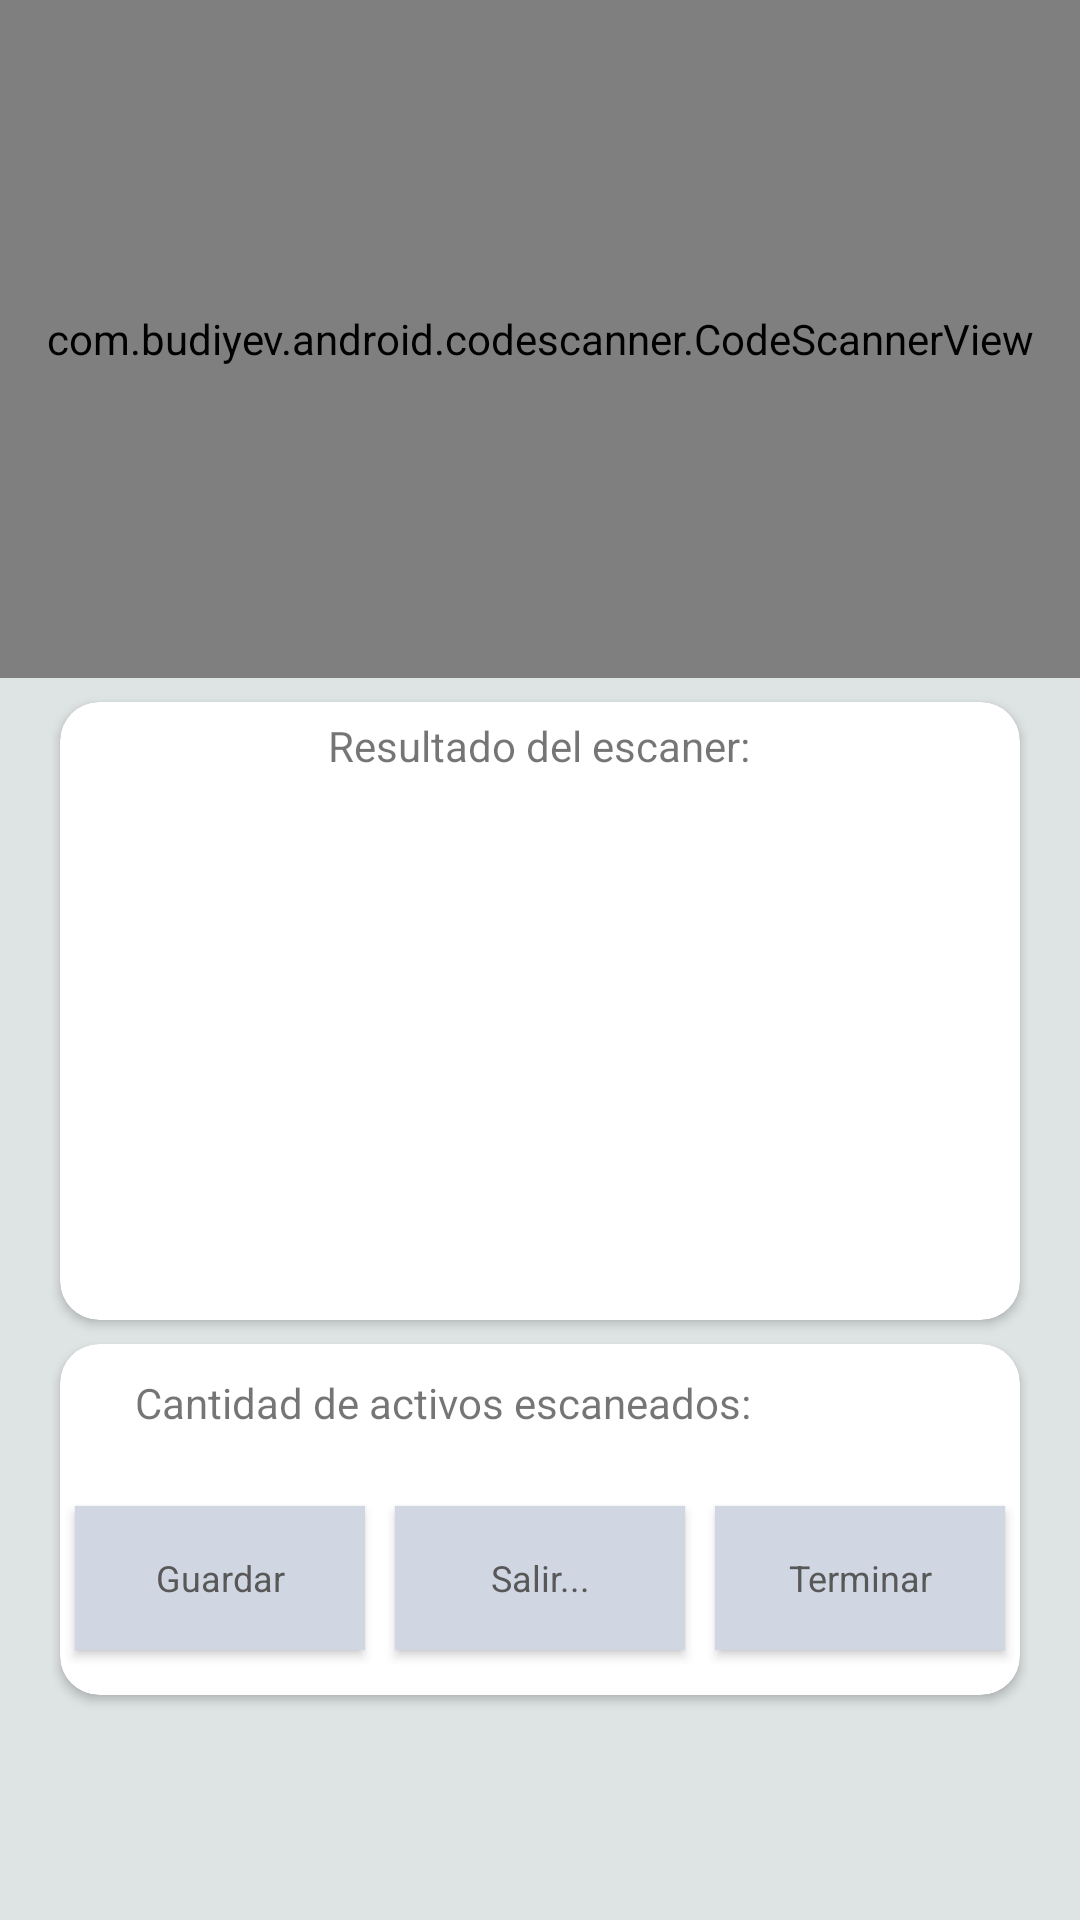

Layout XML and referenced resources for this Android screen:
<!-- AndroidManifest.xml: application theme Theme.AppCompat.Light.NoActionBar -->
<!-- res/layout/activity_main3.xml -->
<?xml version="1.0" encoding="utf-8"?>
<androidx.constraintlayout.widget.ConstraintLayout xmlns:android="http://schemas.android.com/apk/res/android"
    xmlns:app="http://schemas.android.com/apk/res-auto"
    xmlns:tools="http://schemas.android.com/tools"
    android:layout_width="match_parent"
    android:layout_height="match_parent"
    android:background="@color/fon1"
    tools:context=".MainActivity3">


    <com.budiyev.android.codescanner.CodeScannerView
        android:id="@+id/scanner_view"
        android:layout_width="match_parent"
        android:layout_height="226dp"
        app:autoFocusButtonColor="@android:color/white"
        app:autoFocusButtonVisible="true"
        app:flashButtonColor="@android:color/white"
        app:flashButtonVisible="true"
        app:frameAspectRatioHeight="2"
        app:frameAspectRatioWidth="3"
        app:frameColor="@android:color/white"
        app:frameCornersRadius="0dp"
        app:frameCornersSize="50dp"
        app:frameSize="0.70"
        app:frameThickness="3dp"
        app:layout_constraintEnd_toEndOf="parent"
        app:layout_constraintStart_toStartOf="parent"
        app:layout_constraintTop_toTopOf="parent"
        app:maskColor="#77000000">

        <androidx.constraintlayout.widget.ConstraintLayout
            android:layout_width="380dp"
            android:layout_height="344dp">


            <androidx.cardview.widget.CardView

                android:id="@+id/card_view"
                android:layout_width="378dp"
                android:layout_height="95dp"
                android:layout_gravity="center"
                app:cardCornerRadius="13dp"

                tools:ignore="MissingConstraints"
                tools:layout_editor_absoluteX="11dp"
                tools:layout_editor_absoluteY="538dp">

            </androidx.cardview.widget.CardView>
        </androidx.constraintlayout.widget.ConstraintLayout>
    </com.budiyev.android.codescanner.CodeScannerView>

    <androidx.cardview.widget.CardView
        android:id="@+id/card_view2"
        android:layout_width="match_parent"
        android:layout_height="wrap_content"
        android:layout_gravity="center"
        android:layout_marginTop="8dp"
        app:cardCornerRadius="13dp"
        android:layout_marginLeft="20dp"
        android:layout_marginRight="20dp"
        app:layout_constraintEnd_toEndOf="parent"
        app:layout_constraintHorizontal_bias="0.466"
        app:layout_constraintStart_toStartOf="parent"
        app:layout_constraintTop_toBottomOf="@+id/scanner_view">

        <androidx.constraintlayout.widget.ConstraintLayout
            android:layout_width="match_parent"
            android:paddingRight="20dp"
            android:paddingBottom="20dp"
            android:paddingTop="5dp"
            android:paddingLeft="20dp"
            android:layout_height="wrap_content">


            <TextView
                android:id="@+id/textView4"
                android:layout_width="match_parent"
                android:layout_height="155dp"
                android:scrollbars="vertical"
                android:text="@string/resultado"
                android:textSize="13sp"
                android:layout_marginTop="26dp"
                app:layout_constraintBottom_toBottomOf="parent"
                app:layout_constraintEnd_toEndOf="parent"
                app:layout_constraintStart_toStartOf="parent"
                app:layout_constraintTop_toTopOf="parent"
                app:layout_constraintVertical_bias="1.0" />

            <TextView
                android:id="@+id/textView14"
                android:layout_width="wrap_content"
                android:layout_height="wrap_content"


                android:gravity="center"
                android:text="@string/txtResultado"
                android:textSize="14sp"
                app:layout_constraintEnd_toEndOf="parent"
                app:layout_constraintHorizontal_bias="0.497"
                app:layout_constraintStart_toStartOf="parent"
                app:layout_constraintTop_toTopOf="parent" />
        </androidx.constraintlayout.widget.ConstraintLayout>
    </androidx.cardview.widget.CardView>

    <androidx.cardview.widget.CardView
        android:id="@+id/card_view3"
        android:layout_width="match_parent"
        android:layout_height="wrap_content"
        android:layout_gravity="center_horizontal"
        android:layout_marginLeft="20dp"
        android:layout_marginTop="8dp"
        android:layout_marginRight="20dp"
        app:cardCornerRadius="13dp"

        app:layout_constraintEnd_toEndOf="parent"
        app:layout_constraintHorizontal_bias="0.555"
        app:layout_constraintStart_toStartOf="parent"
        app:layout_constraintTop_toBottomOf="@+id/card_view2">

        <LinearLayout
            android:layout_width="match_parent"
            android:layout_height="wrap_content"
            android:gravity="center"
            android:orientation="vertical">

            <LinearLayout
                android:layout_width="match_parent"
                android:layout_height="wrap_content"
                android:gravity="center"
                android:layout_marginBottom="10dp"
                android:orientation="horizontal">

                <TextView
                    android:id="@+id/textView8"
                    android:layout_width="wrap_content"
                    android:layout_height="wrap_content"
               android:layout_marginEnd="10dp"
                    android:gravity="center"
                    android:text="@string/TxtCantida"
                    android:textSize="14sp" />

                <TextView
                    android:id="@+id/textView13"
                    android:layout_width="55dp"
                    android:layout_height="39dp"
                    android:gravity="center"

                    android:text="@string/txtNumero"
                    android:textAlignment="center"
                    android:textSize="20sp" />
            </LinearLayout>

            <LinearLayout
                android:layout_width="match_parent"
                android:layout_height="match_parent"
                android:gravity="center_horizontal"
                android:layout_marginBottom="10dp"

                android:orientation="horizontal">

                <Button
                    style="?android:attr/buttonBarStyle"
                    android:id="@+id/button6"
                    android:layout_width="wrap_content"
                    android:layout_height="match_parent"
                    android:layout_marginStart="16dp"
                    android:layout_weight="1"
                    android:layout_margin="5dp"
                    android:background="#D0D7E3"
                    android:text="@string/guardar_informacion"
                    android:textColor="@color/TextColor4"
                    android:textSize="12sp" />

                <Button
                    style="?android:attr/buttonBarStyle"
                    android:id="@+id/button2"
                    android:layout_margin="5dp"
                    android:layout_width="wrap_content"
                    android:layout_height="match_parent"
                    android:background="#D0D7E3"
                    android:text="@string/cancelar"
                    android:layout_weight="1"
                    android:textColor="@color/TextColor4"
                    android:textSize="12sp" />

                <Button
                    style="?android:attr/buttonBarStyle"
                    android:id="@+id/button7"
                    android:layout_width="wrap_content"
                    android:layout_height="match_parent"
                    android:background="#D0D7E3"
                    android:layout_margin="5dp"
                    android:layout_weight="1"
                    android:layout_marginEnd="4dp"
                    android:text="@string/enviar_archivo"
                    android:textColor="@color/TextColor4"
                    android:textSize="12sp" />
            </LinearLayout>
        </LinearLayout>

    </androidx.cardview.widget.CardView>

</androidx.constraintlayout.widget.ConstraintLayout>
<!-- resources referenced by this layout -->
<resources>
  <color name="TextColor4">#585858</color>
  <color name="fon1">#DEE3E4</color>
  <string name="TxtCantida">Cantidad de activos escaneados:</string>
  <string name="cancelar">Salir...</string>
  <string name="enviar_archivo">Terminar</string>
  <string name="guardar_informacion">Guardar</string>
  <string name="resultado" />
  <string name="txtNumero" />
  <string name="txtResultado">Resultado del escaner:</string>
</resources>
